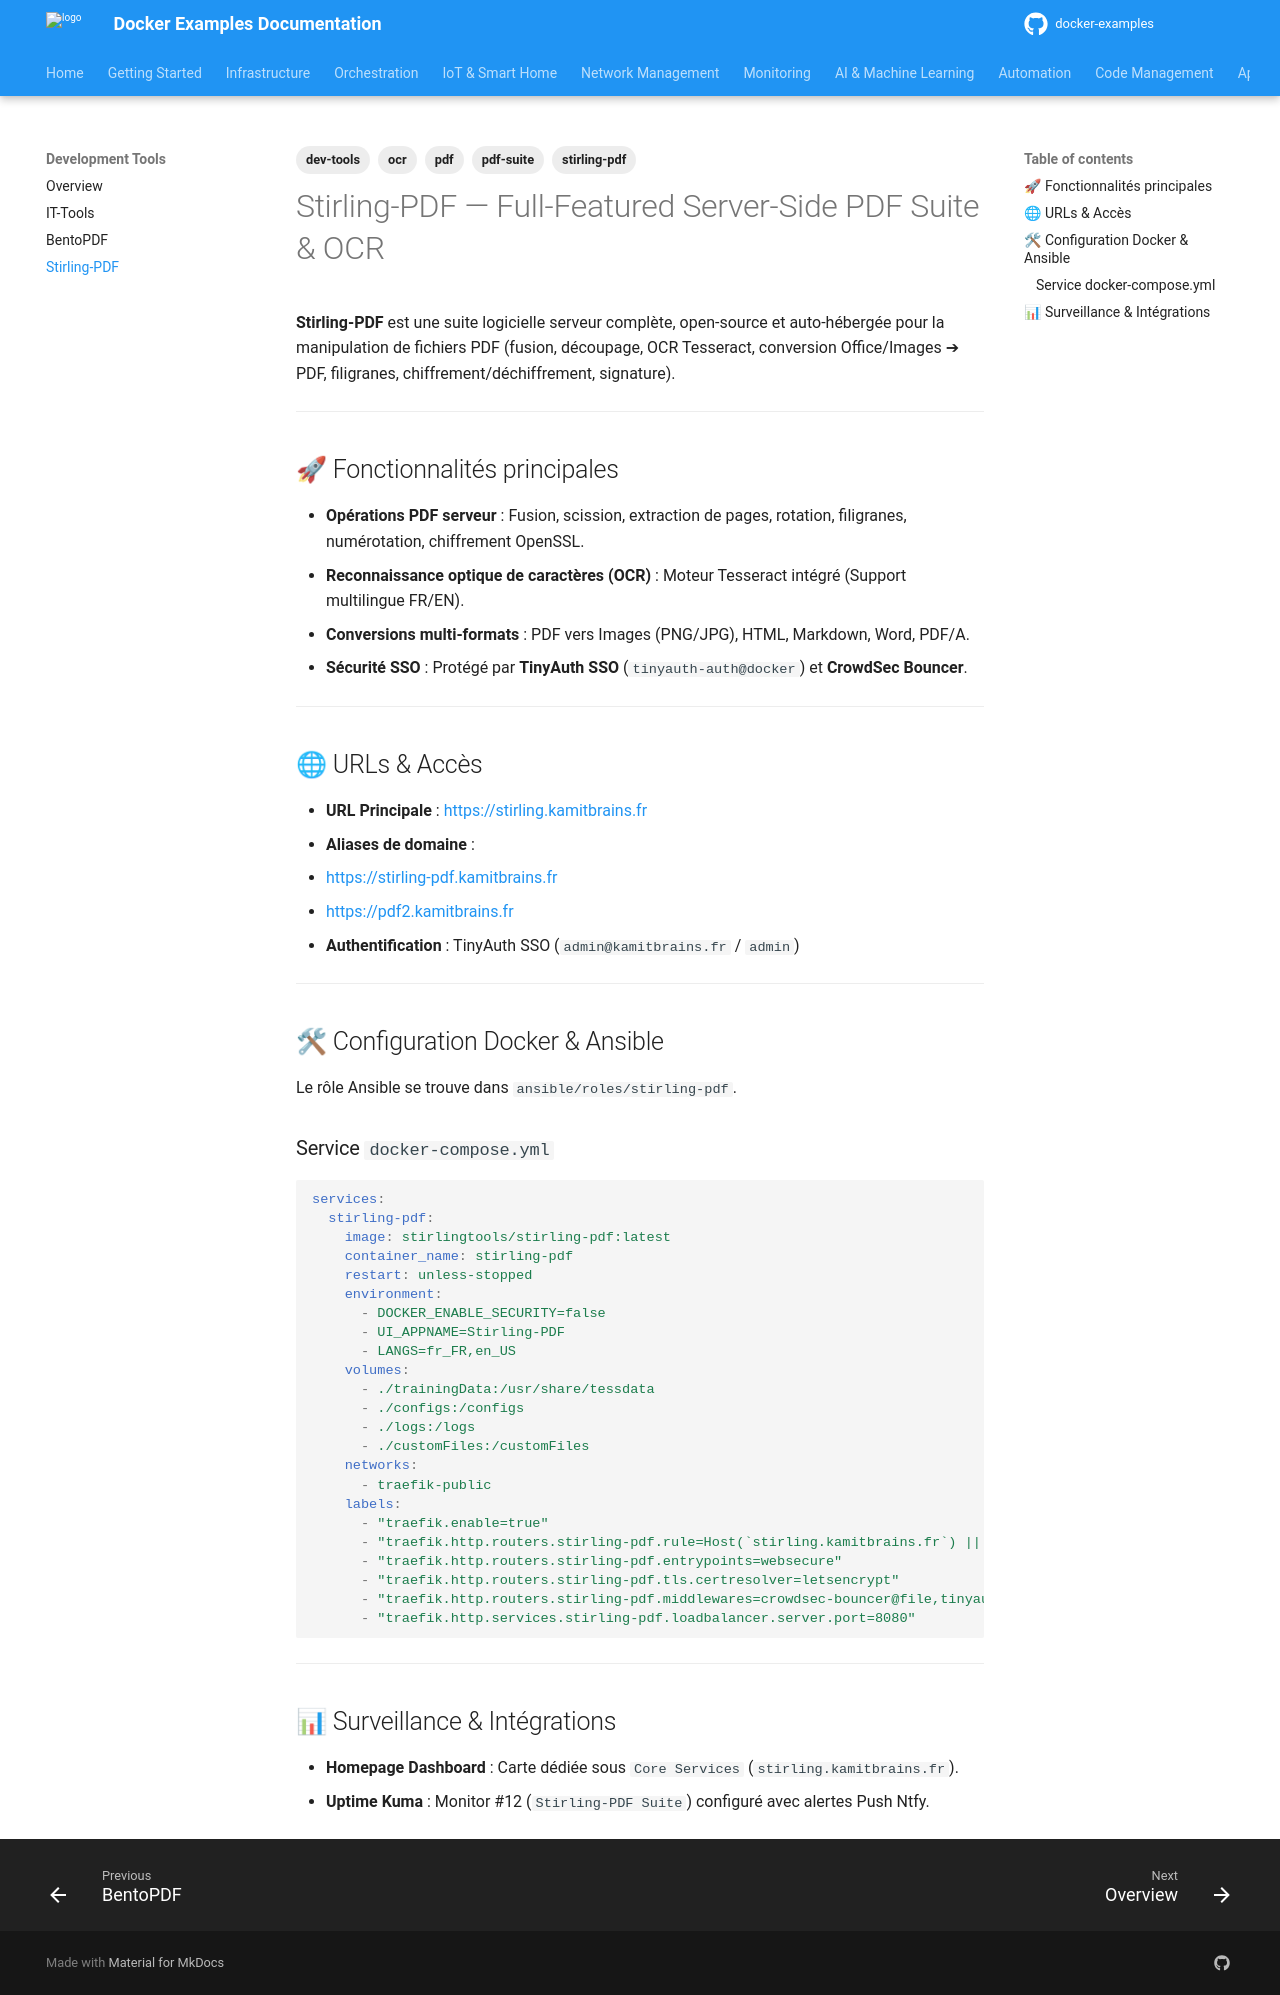

repository: nkaurelien/docker-examples · page: services/dev-tools/stirling-pdf/index.html · generator: mkdocs

---
tags: dev-tools, ocr, pdf, pdf-suite, stirling-pdf
---

# Stirling-PDF — Full-Featured Server-Side PDF Suite & OCR

**Stirling-PDF** est une suite logicielle serveur complète, open-source et auto-hébergée pour la manipulation de fichiers PDF (fusion, découpage, OCR Tesseract, conversion Office/Images ➔ PDF, filigranes, chiffrement/déchiffrement, signature).

---

## 🚀 Fonctionnalités principales

- **Opérations PDF serveur** : Fusion, scission, extraction de pages, rotation, filigranes, numérotation, chiffrement OpenSSL.
- **Reconnaissance optique de caractères (OCR)** : Moteur Tesseract intégré (Support multilingue FR/EN).
- **Conversions multi-formats** : PDF vers Images (PNG/JPG), HTML, Markdown, Word, PDF/A.
- **Sécurité SSO** : Protégé par **TinyAuth SSO** (`tinyauth-auth@docker`) et **CrowdSec Bouncer**.

---

## 🌐 URLs & Accès

- **URL Principale** : [https://stirling.kamitbrains.fr](https://stirling.kamitbrains.fr)
- **Aliases de domaine** :
  - [https://stirling-pdf.kamitbrains.fr](https://stirling-pdf.kamitbrains.fr)
  - [https://pdf2.kamitbrains.fr](https://pdf2.kamitbrains.fr)
- **Authentification** : TinyAuth SSO (`admin@kamitbrains.fr` / `admin`)

---

## 🛠 Configuration Docker & Ansible

Le rôle Ansible se trouve dans `ansible/roles/stirling-pdf`.

### Service `docker-compose.yml`

```yaml
services:
  stirling-pdf:
    image: stirlingtools/stirling-pdf:latest
    container_name: stirling-pdf
    restart: unless-stopped
    environment:
      - DOCKER_ENABLE_SECURITY=false
      - UI_APPNAME=Stirling-PDF
      - LANGS=fr_FR,en_US
    volumes:
      - ./trainingData:/usr/share/tessdata
      - ./configs:/configs
      - ./logs:/logs
      - ./customFiles:/customFiles
    networks:
      - traefik-public
    labels:
      - "traefik.enable=true"
      - "traefik.http.routers.stirling-pdf.rule=Host(`stirling.kamitbrains.fr`) || Host(`stirling-pdf.kamitbrains.fr`) || Host(`pdf2.kamitbrains.fr`)"
      - "traefik.http.routers.stirling-pdf.entrypoints=websecure"
      - "traefik.http.routers.stirling-pdf.tls.certresolver=letsencrypt"
      - "traefik.http.routers.stirling-pdf.middlewares=crowdsec-bouncer@file,tinyauth-auth@docker"
      - "traefik.http.services.stirling-pdf.loadbalancer.server.port=8080"
```

---

## 📊 Surveillance & Intégrations

- **Homepage Dashboard** : Carte dédiée sous `Core Services` (`stirling.kamitbrains.fr`).
- **Uptime Kuma** : Monitor #12 (`Stirling-PDF Suite`) configuré avec alertes Push Ntfy.
